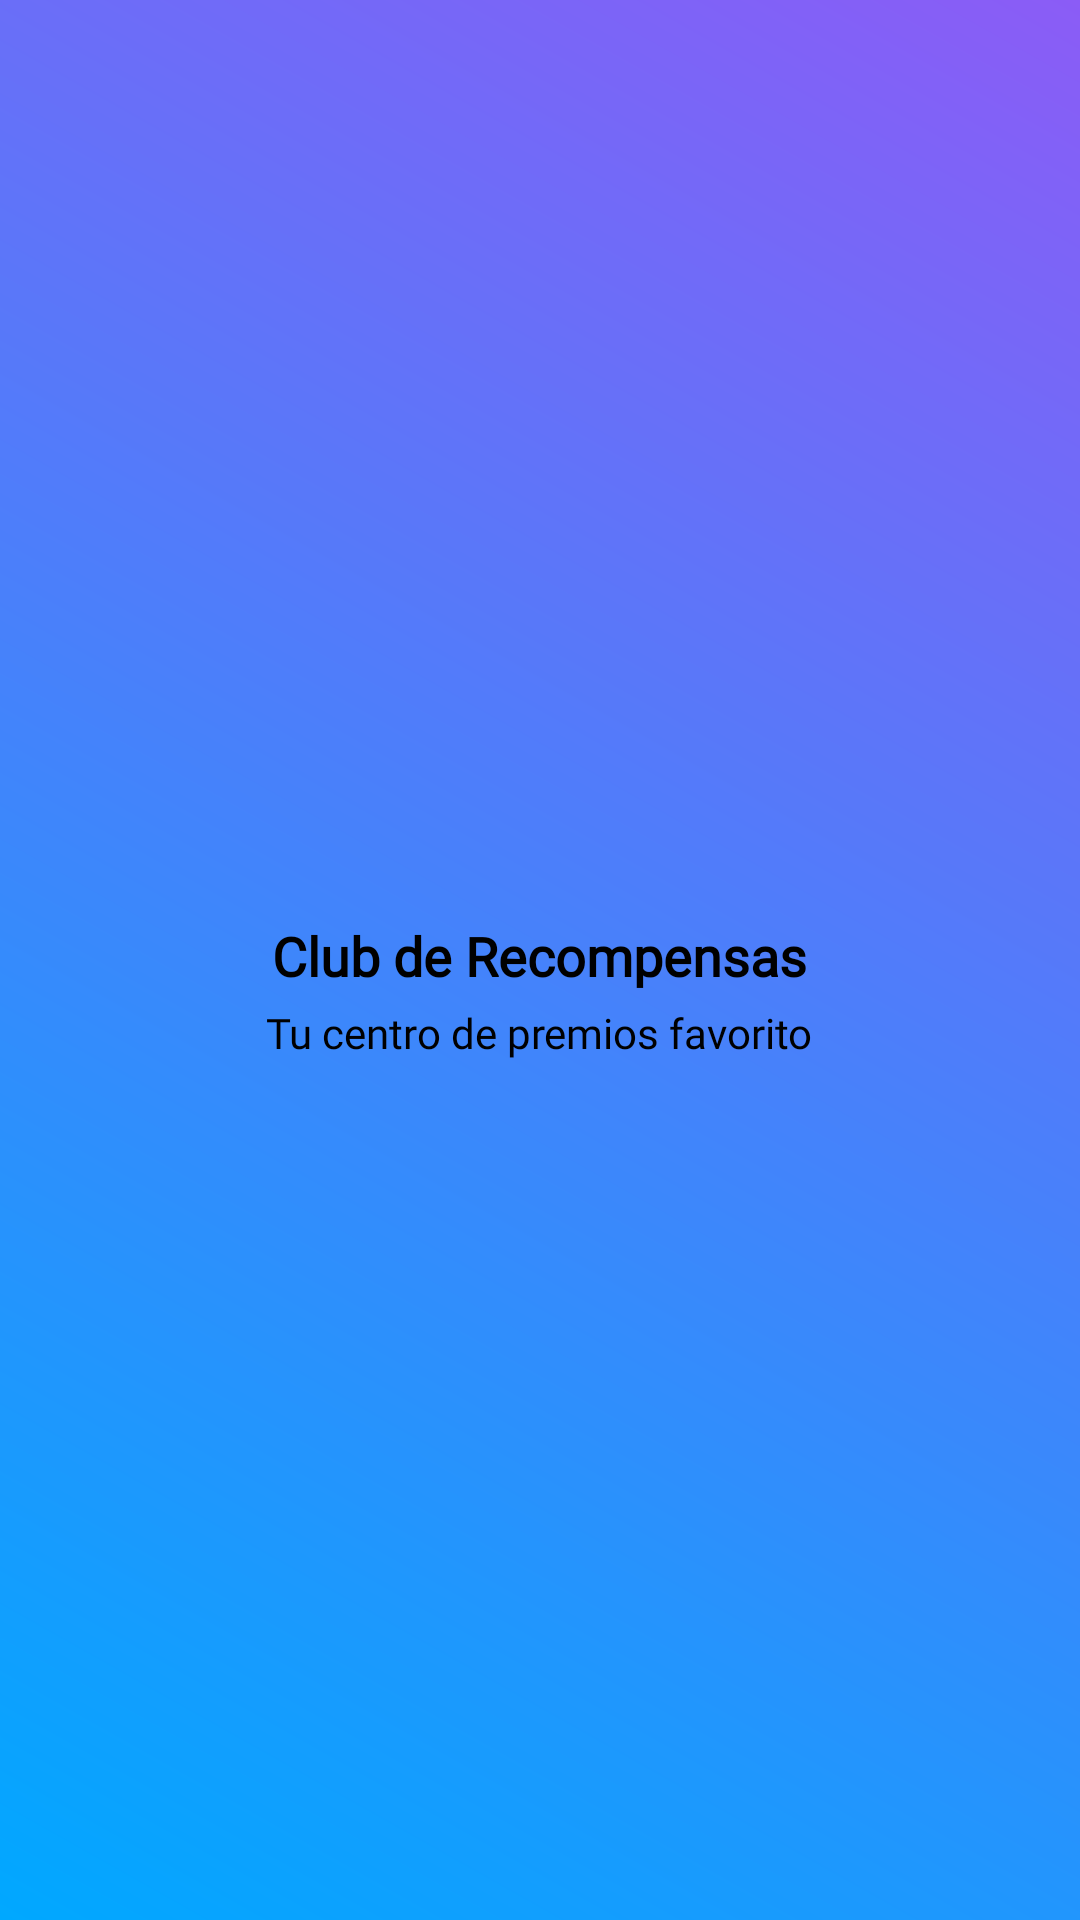

The Android layout XML behind this screen, and the referenced resources:
<!-- AndroidManifest.xml: application theme Theme.Diamantesproplayersgo -->
<!-- res/layout/nav_header.xml -->
<?xml version="1.0" encoding="utf-8"?>
<LinearLayout xmlns:android="http://schemas.android.com/apk/res/android"
    android:layout_width="match_parent"
    android:layout_height="160dp"
    android:background="@drawable/nav_header_background"
    android:gravity="center"
    android:orientation="vertical"
    android:paddingTop="40dp"
    android:paddingBottom="20dp"
    android:paddingHorizontal="20dp">

    <TextView
        android:layout_width="wrap_content"
        android:layout_height="wrap_content"
        android:fontFamily="@font/montserrat_bold"
        android:text="Club de Recompensas"
        android:textColor="@color/black"
        android:textSize="18sp"
        android:textStyle="bold" />

    <TextView
        android:layout_width="wrap_content"
        android:layout_height="wrap_content"
        android:layout_marginTop="4dp"
        android:fontFamily="@font/montserrat_regular"
        android:text="Tu centro de premios favorito"
        android:textColor="@color/black"
        android:textSize="14sp" />

</LinearLayout>
<!-- resources referenced by this layout -->
<resources>
  <color name="black">#FF000000</color>
  <!-- drawable nav_header_background (drawable) -->
  <?xml version="1.0" encoding="utf-8"?>
  <shape xmlns:android="http://schemas.android.com/apk/res/android"
      android:shape="rectangle">
      <gradient
          android:angle="45"
          android:startColor="@color/accent_color"
          android:endColor="@color/purple_accent"
          android:type="linear" />
  </shape>
  <style name="Theme.Diamantesproplayersgo" parent="Base.Theme.Diamantesproplayersgo" />
  <color name="accent_color">#00A8FF</color>
  <color name="purple_accent">#8B5CF6</color>
  <style name="Base.Theme.Diamantesproplayersgo" parent="Theme.Material3.DayNight.NoActionBar">
          <item name="colorPrimary">@color/accent_color</item>
          <item name="android:windowBackground">@color/primary_bg</item>
          <item name="android:statusBarColor">@color/secondary_bg</item>
          <item name="android:navigationBarColor">@android:color/black</item>
      </style>
  <color name="primary_bg">#0A0F14</color>
  <color name="secondary_bg">#161B22</color>
</resources>
